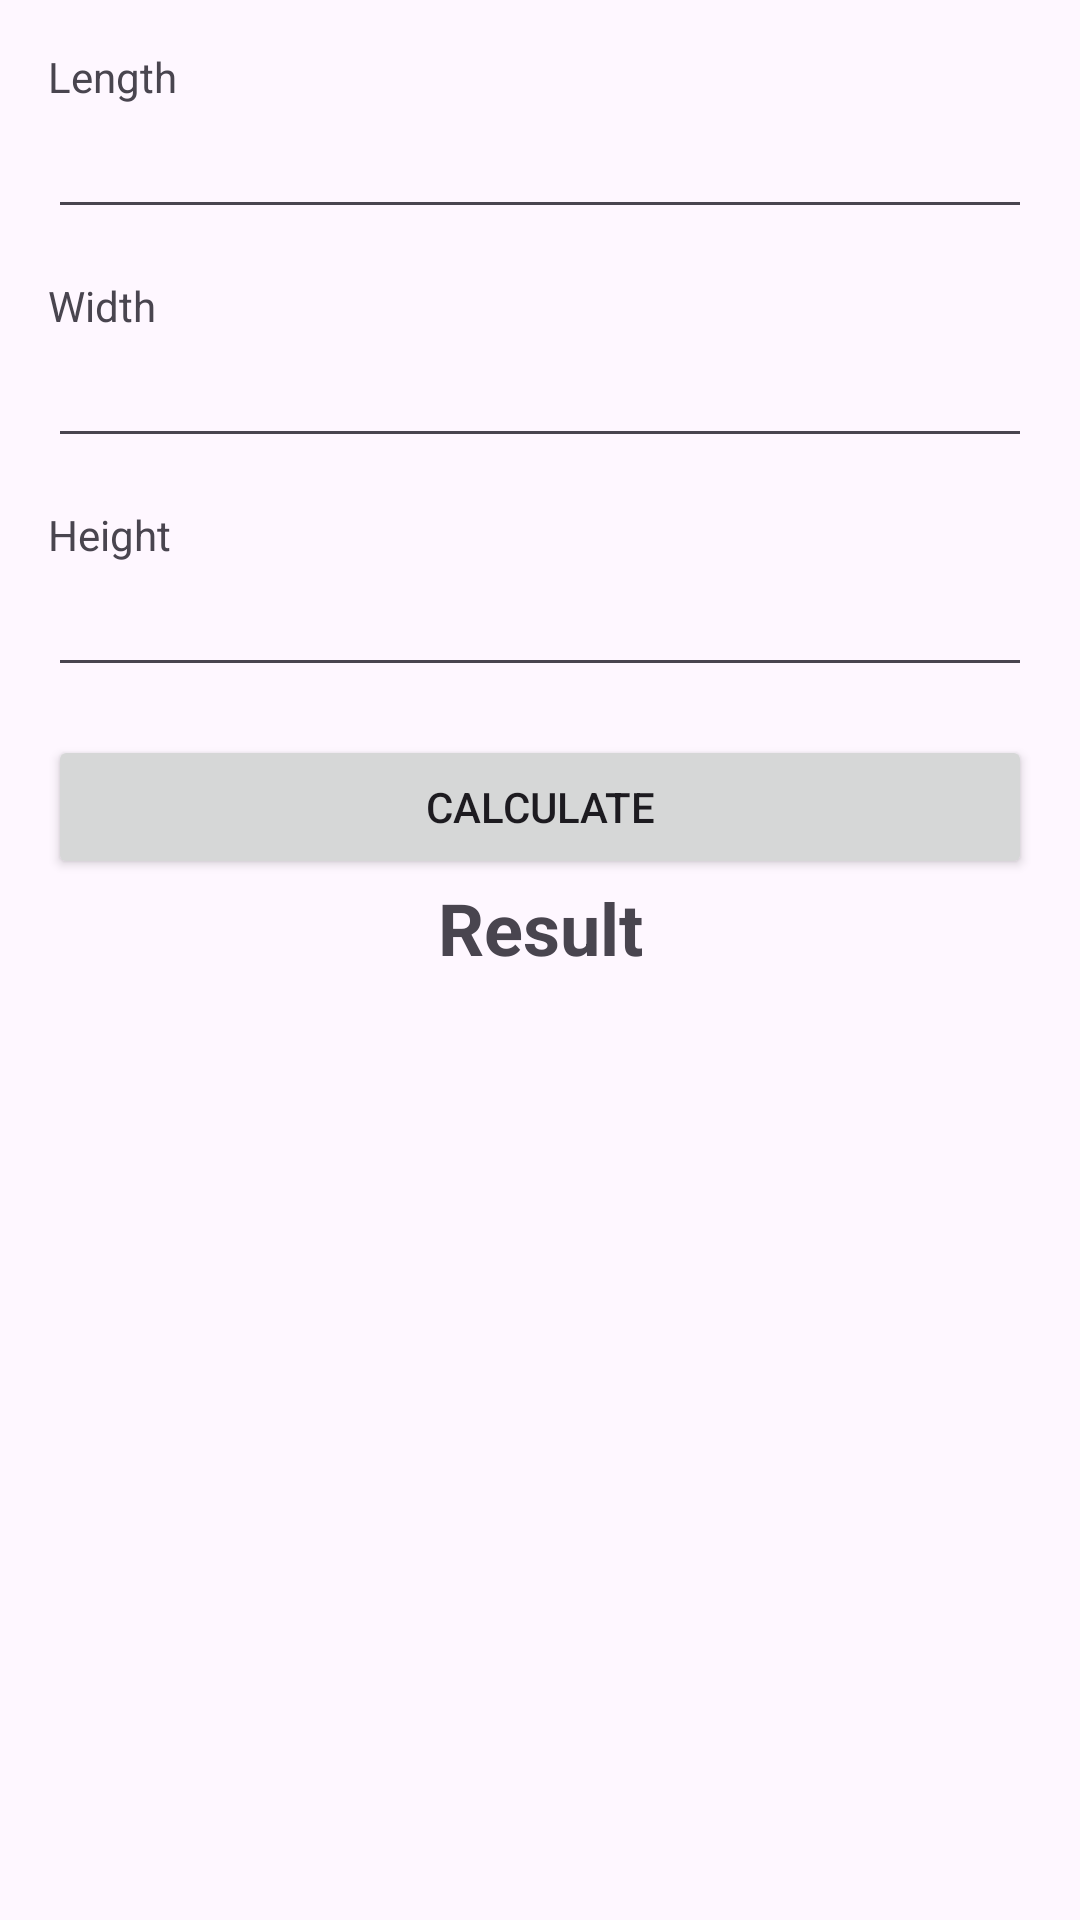

Layout XML and referenced resources for this Android screen:
<!-- AndroidManifest.xml: application theme Theme.IntentApp -->
<!-- res/layout/activity_for_vmactivity.xml -->
<?xml version="1.0" encoding="utf-8"?>
<LinearLayout xmlns:android="http://schemas.android.com/apk/res/android"
    android:layout_width="match_parent"
    android:layout_height="match_parent"
    android:orientation="vertical"
    android:padding="16dp">

    <TextView
        android:layout_width="match_parent"
        android:layout_height="wrap_content"
        android:text="Length" />

    <EditText
        android:id="@+id/edt_length"
        android:layout_width="match_parent"
        android:layout_height="wrap_content"
        android:layout_marginBottom="16dp"
        android:inputType="numberDecimal"
        android:lines="1" />

    <TextView
        android:layout_width="match_parent"
        android:layout_height="wrap_content"
        android:text="Width" />

    <EditText
        android:id="@+id/edt_width"
        android:layout_width="match_parent"
        android:layout_height="wrap_content"
        android:layout_marginBottom="16dp"
        android:inputType="numberDecimal"
        android:lines="1" />

    <TextView
        android:layout_width="match_parent"
        android:layout_height="wrap_content"
        android:text="Height" />

    <EditText
        android:id="@+id/edt_height"
        android:layout_width="match_parent"
        android:layout_height="wrap_content"
        android:layout_marginBottom="16dp"
        android:inputType="numberDecimal"
        android:lines="1" />

    <Button
        android:id="@+id/btn_calculate"
        android:layout_width="match_parent"
        android:layout_height="wrap_content"
        android:text="Calculate" />

    <TextView
        android:id="@+id/tv_result"
        android:layout_width="match_parent"
        android:layout_height="wrap_content"
        android:gravity="center"
        android:text="Result"
        android:textSize="24sp"
        android:textStyle="bold" />

</LinearLayout>
<!-- resources referenced by this layout -->
<resources>
  <style name="Theme.IntentApp" parent="Base.Theme.IntentApp" />
  <style name="Base.Theme.IntentApp" parent="Theme.Material3.DayNight.NoActionBar">
          
  
          
          <item name="colorPrimary">@color/gray</item>
          <item name="colorOnPrimary">@color/white</item>
          
  
          <item name="colorSecondary">@color/orange_light</item>
          <item name="colorOnSecondary">@color/black</item>
  
          
      </style>
  <color name="gray">#607D8B</color>
  <color name="white">#FFFFFFFF</color>
  <color name="orange_light">#FFAB91</color>
  <color name="black">#FF000000</color>
</resources>
